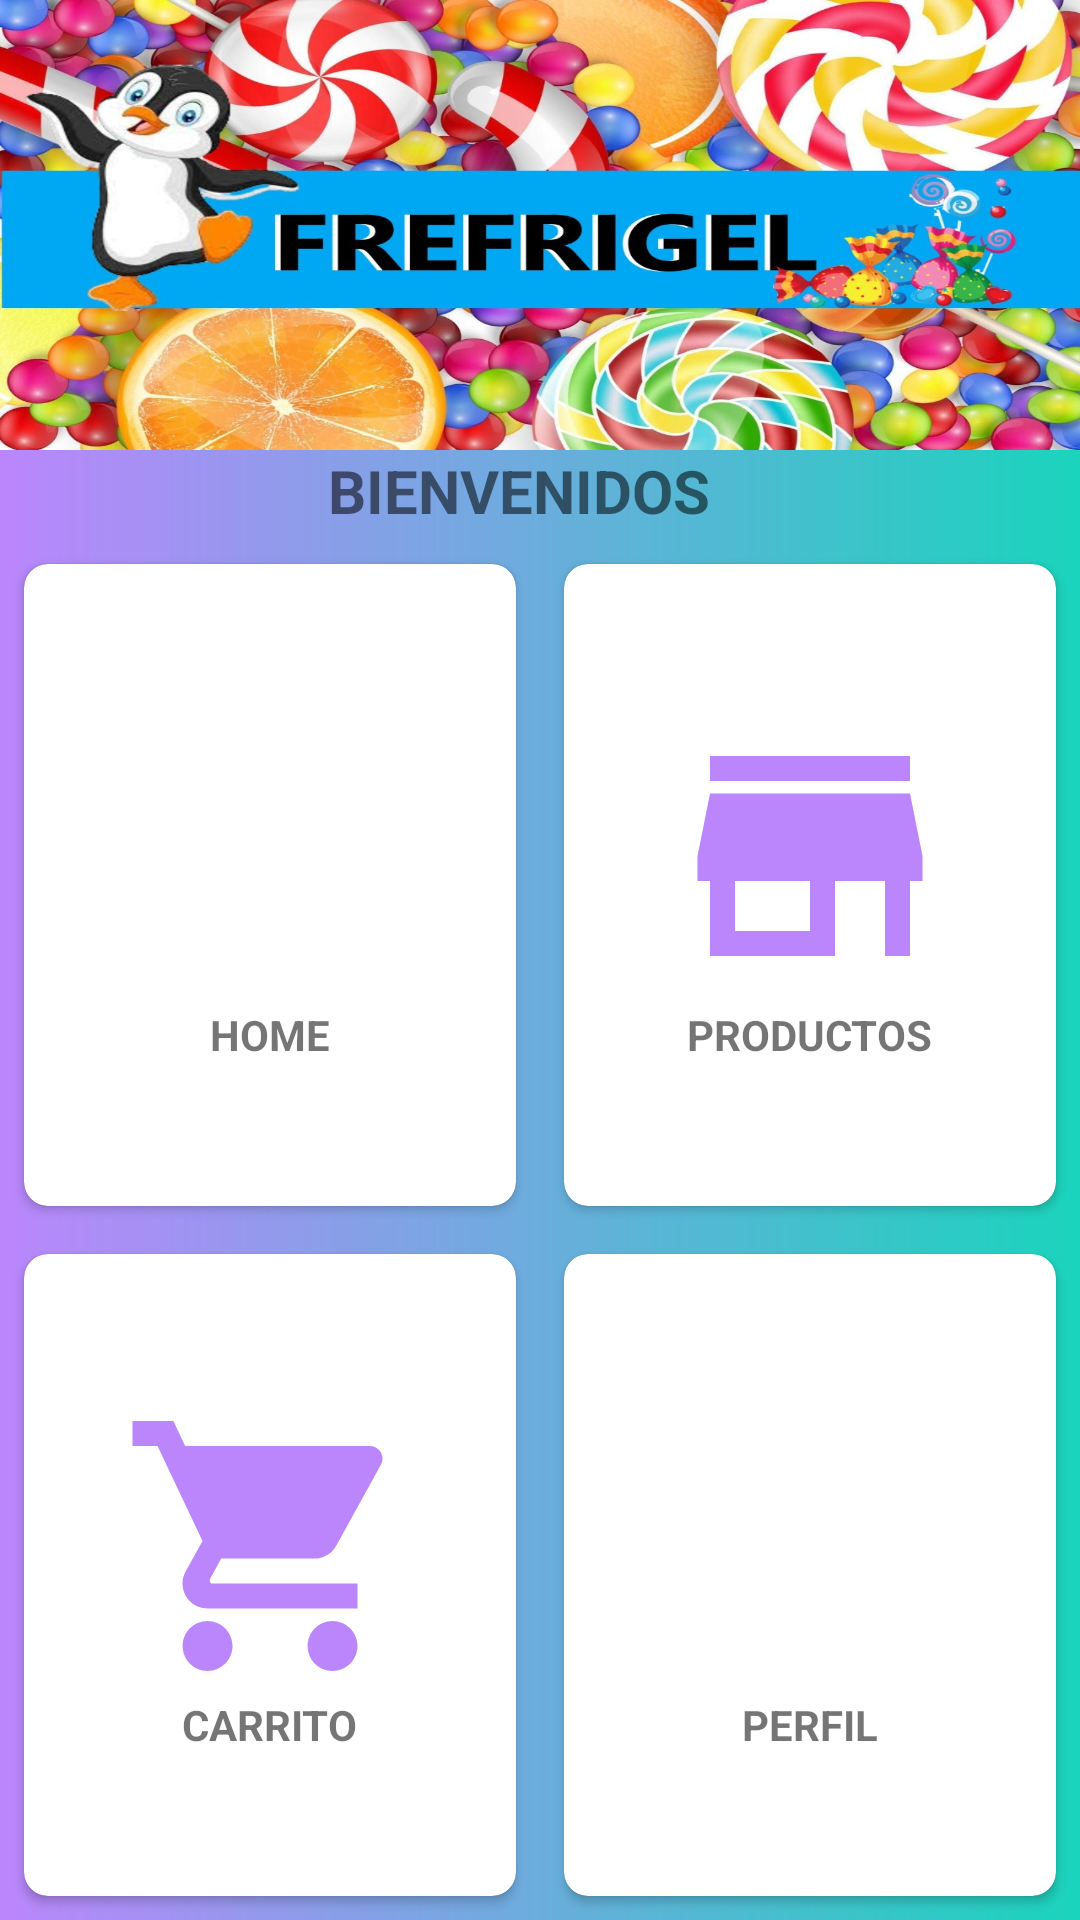

Reconstruct the res/layout file that produces this screen, plus the resources it refers to.
<!-- AndroidManifest.xml: application theme Theme.Frefigel -->
<!-- res/layout/activity_menu.xml -->
<?xml version="1.0" encoding="utf-8"?>
<RelativeLayout xmlns:android="http://schemas.android.com/apk/res/android"
    xmlns:app="http://schemas.android.com/apk/res-auto"
    xmlns:tools="http://schemas.android.com/tools"
    android:layout_width="match_parent"
    android:layout_height="match_parent"
    android:background="@drawable/ic_bg2"
    android:orientation="vertical"
    tools:context=".Menu">
    <LinearLayout
        android:layout_width="match_parent"
        android:layout_height="150dp"
        android:background="@drawable/frefigel"
        android:orientation="vertical"
        android:padding="10dp">
    </LinearLayout>


    <TextView
        android:id="@+id/titleb"
        android:layout_width="wrap_content"
        android:layout_height="wrap_content"
        android:layout_alignParentStart="true"
        android:layout_alignParentEnd="true"
        android:layout_marginStart="98dp"
        android:layout_marginTop="150dp"
        android:layout_marginEnd="107dp"
        android:text="BIENVENIDOS "
        android:textAlignment="center"
        android:textSize="20sp"
        android:textStyle="bold"
        app:layout_constraintEnd_toEndOf="parent"
        app:layout_constraintStart_toStartOf="parent"
        app:layout_constraintTop_toTopOf="parent" />

    <GridLayout
        android:layout_width="match_parent"
        android:layout_height="match_parent"
        android:layout_marginTop="180dp"
        android:columnCount="2"
        android:rowCount="3">

        <androidx.cardview.widget.CardView
            android:layout_width="wrap_content"
            android:layout_height="wrap_content"
            android:layout_row="0"
            android:layout_rowWeight="1"
            android:layout_column="0"
            android:layout_columnWeight="1"
            android:layout_gravity="fill"
            android:layout_margin="8dp"
            app:cardCornerRadius="8dp"
            app:cardMaxElevation="8dp">

            <LinearLayout
                android:layout_width="wrap_content"
                android:layout_height="wrap_content"
                android:layout_gravity="center_vertical|center_horizontal"
                android:gravity="center"
                android:orientation="vertical">

                <ImageView
                    android:id="@+id/home01"
                    android:layout_width="150dp"
                    android:layout_height="100dp"
                    android:src="@drawable/ic_baseline_home_24" />

                <TextView
                    android:layout_width="wrap_content"
                    android:layout_height="wrap_content"
                    android:text="HOME"
                    android:textAlignment="center"
                    android:textStyle="bold" />
            </LinearLayout>
        </androidx.cardview.widget.CardView>

        <androidx.cardview.widget.CardView
            android:layout_width="wrap_content"
            android:layout_height="wrap_content"
            android:layout_row="1"
            android:layout_rowWeight="1"
            android:layout_column="0"
            android:layout_columnWeight="1"
            android:layout_gravity="fill"
            android:layout_margin="8dp"
            app:cardCornerRadius="8dp"
            app:cardMaxElevation="8dp">

            <LinearLayout
                android:layout_width="wrap_content"
                android:layout_height="wrap_content"
                android:layout_gravity="center_vertical|center_horizontal"
                android:gravity="center"
                android:orientation="vertical">

                <ImageView
                    android:id="@+id/carrito"
                    android:layout_width="150dp"
                    android:layout_height="100dp"
                    android:src="@drawable/ic_baseline_local_grocery_store_24" />

                <TextView
                    android:layout_width="wrap_content"
                    android:layout_height="wrap_content"
                    android:text="CARRITO"
                    android:textAlignment="center"
                    android:textStyle="bold" />
            </LinearLayout>
        </androidx.cardview.widget.CardView>

        <androidx.cardview.widget.CardView
            android:layout_width="wrap_content"
            android:layout_height="wrap_content"
            android:layout_row="0"
            android:layout_rowWeight="1"
            android:layout_column="1"
            android:layout_columnWeight="1"
            android:layout_gravity="fill"
            android:layout_margin="8dp"
            app:cardCornerRadius="8dp"
            app:cardMaxElevation="8dp">

            <LinearLayout
                android:layout_width="wrap_content"
                android:layout_height="wrap_content"
                android:layout_gravity="center_vertical|center_horizontal"
                android:gravity="center"
                android:orientation="vertical">

                <ImageView
                    android:id="@+id/crearproducto"
                    android:layout_width="150dp"
                    android:layout_height="100dp"
                    android:src="@drawable/ic_baseline_store_24" />

                <TextView
                    android:layout_width="wrap_content"
                    android:layout_height="wrap_content"
                    android:text="PRODUCTOS"
                    android:textAlignment="center"
                    android:textStyle="bold" />
            </LinearLayout>
        </androidx.cardview.widget.CardView>

        <androidx.cardview.widget.CardView
            android:layout_width="wrap_content"
            android:layout_height="wrap_content"
            android:layout_row="1"
            android:layout_rowWeight="1"
            android:layout_column="1"
            android:layout_columnWeight="1"
            android:layout_gravity="fill"
            android:layout_margin="8dp"
            app:cardCornerRadius="8dp"
            app:cardMaxElevation="8dp">

            <LinearLayout
                android:layout_width="wrap_content"
                android:layout_height="wrap_content"
                android:layout_gravity="center_vertical|center_horizontal"
                android:gravity="center"
                android:orientation="vertical">

                <ImageView
                    android:id="@+id/perfil"
                    android:layout_width="150dp"
                    android:layout_height="100dp"
                    android:src="@drawable/ic_baseline_person_24" />

                <TextView
                    android:layout_width="wrap_content"
                    android:layout_height="wrap_content"
                    android:text="PERFIL"
                    android:textAlignment="center"
                    android:textStyle="bold" />
            </LinearLayout>
        </androidx.cardview.widget.CardView>

    </GridLayout>
</RelativeLayout>
<!-- resources referenced by this layout -->
<resources>
  <!-- drawable frefigel: jpeg bitmap (drawable-v24, 245486 bytes) -->
  <!-- drawable ic_baseline_local_grocery_store_24 (drawable-v24) -->
  <vector android:height="24dp" android:tint="#FFBB86FC"
      android:viewportHeight="24" android:viewportWidth="24"
      android:width="24dp" xmlns:android="http://schemas.android.com/apk/res/android">
      <path android:fillColor="@android:color/white" android:pathData="M7,18c-1.1,0 -1.99,0.9 -1.99,2S5.9,22 7,22s2,-0.9 2,-2 -0.9,-2 -2,-2zM1,2v2h2l3.6,7.59 -1.35,2.45c-0.16,0.28 -0.25,0.61 -0.25,0.96 0,1.1 0.9,2 2,2h12v-2L7.42,15c-0.14,0 -0.25,-0.11 -0.25,-0.25l0.03,-0.12 0.9,-1.63h7.45c0.75,0 1.41,-0.41 1.75,-1.03l3.58,-6.49c0.08,-0.14 0.12,-0.31 0.12,-0.48 0,-0.55 -0.45,-1 -1,-1L5.21,4l-0.94,-2L1,2zM17,18c-1.1,0 -1.99,0.9 -1.99,2s0.89,2 1.99,2 2,-0.9 2,-2 -0.9,-2 -2,-2z"/>
  </vector>
  <!-- drawable ic_baseline_store_24 (drawable-v24) -->
  <vector android:height="24dp" android:tint="#FFBB86FC"
      android:viewportHeight="24" android:viewportWidth="24"
      android:width="24dp" xmlns:android="http://schemas.android.com/apk/res/android">
      <path android:fillColor="@android:color/white" android:pathData="M20,4L4,4v2h16L20,4zM21,14v-2l-1,-5L4,7l-1,5v2h1v6h10v-6h4v6h2v-6h1zM12,18L6,18v-4h6v4z"/>
  </vector>
  <!-- drawable ic_bg2 (drawable) -->
  <?xml version="1.0" encoding="utf-8"?>
  <shape xmlns:android="http://schemas.android.com/apk/res/android" android:shape="rectangle">
      <gradient
          android:startColor="#FFBB86FC"
          android:endColor="#ff1ad4bd"/>
      <corners
          android:bottomLeftRadius="0dp"
          android:bottomRightRadius="0dp" />
  </shape>
  <style name="Theme.Frefigel" parent="Theme.MaterialComponents.DayNight.DarkActionBar">
          
          <item name="colorPrimary">@color/purple_500</item>
          <item name="colorPrimaryVariant">@color/purple_700</item>
          <item name="colorOnPrimary">@color/white</item>
          
          <item name="colorSecondary">@color/teal_200</item>
          <item name="colorSecondaryVariant">@color/teal_700</item>
          <item name="colorOnSecondary">@color/black</item>
          
          <item name="android:statusBarColor" tools:targetApi="l">?attr/colorPrimaryVariant</item>
          
      </style>
  <color name="purple_500">#FF6200EE</color>
  <color name="purple_700">#FF3700B3</color>
  <color name="white">#FFFFFFFF</color>
  <color name="teal_200">#FF03DAC5</color>
  <color name="teal_700">#FF018786</color>
  <color name="black">#FF000000</color>
</resources>
